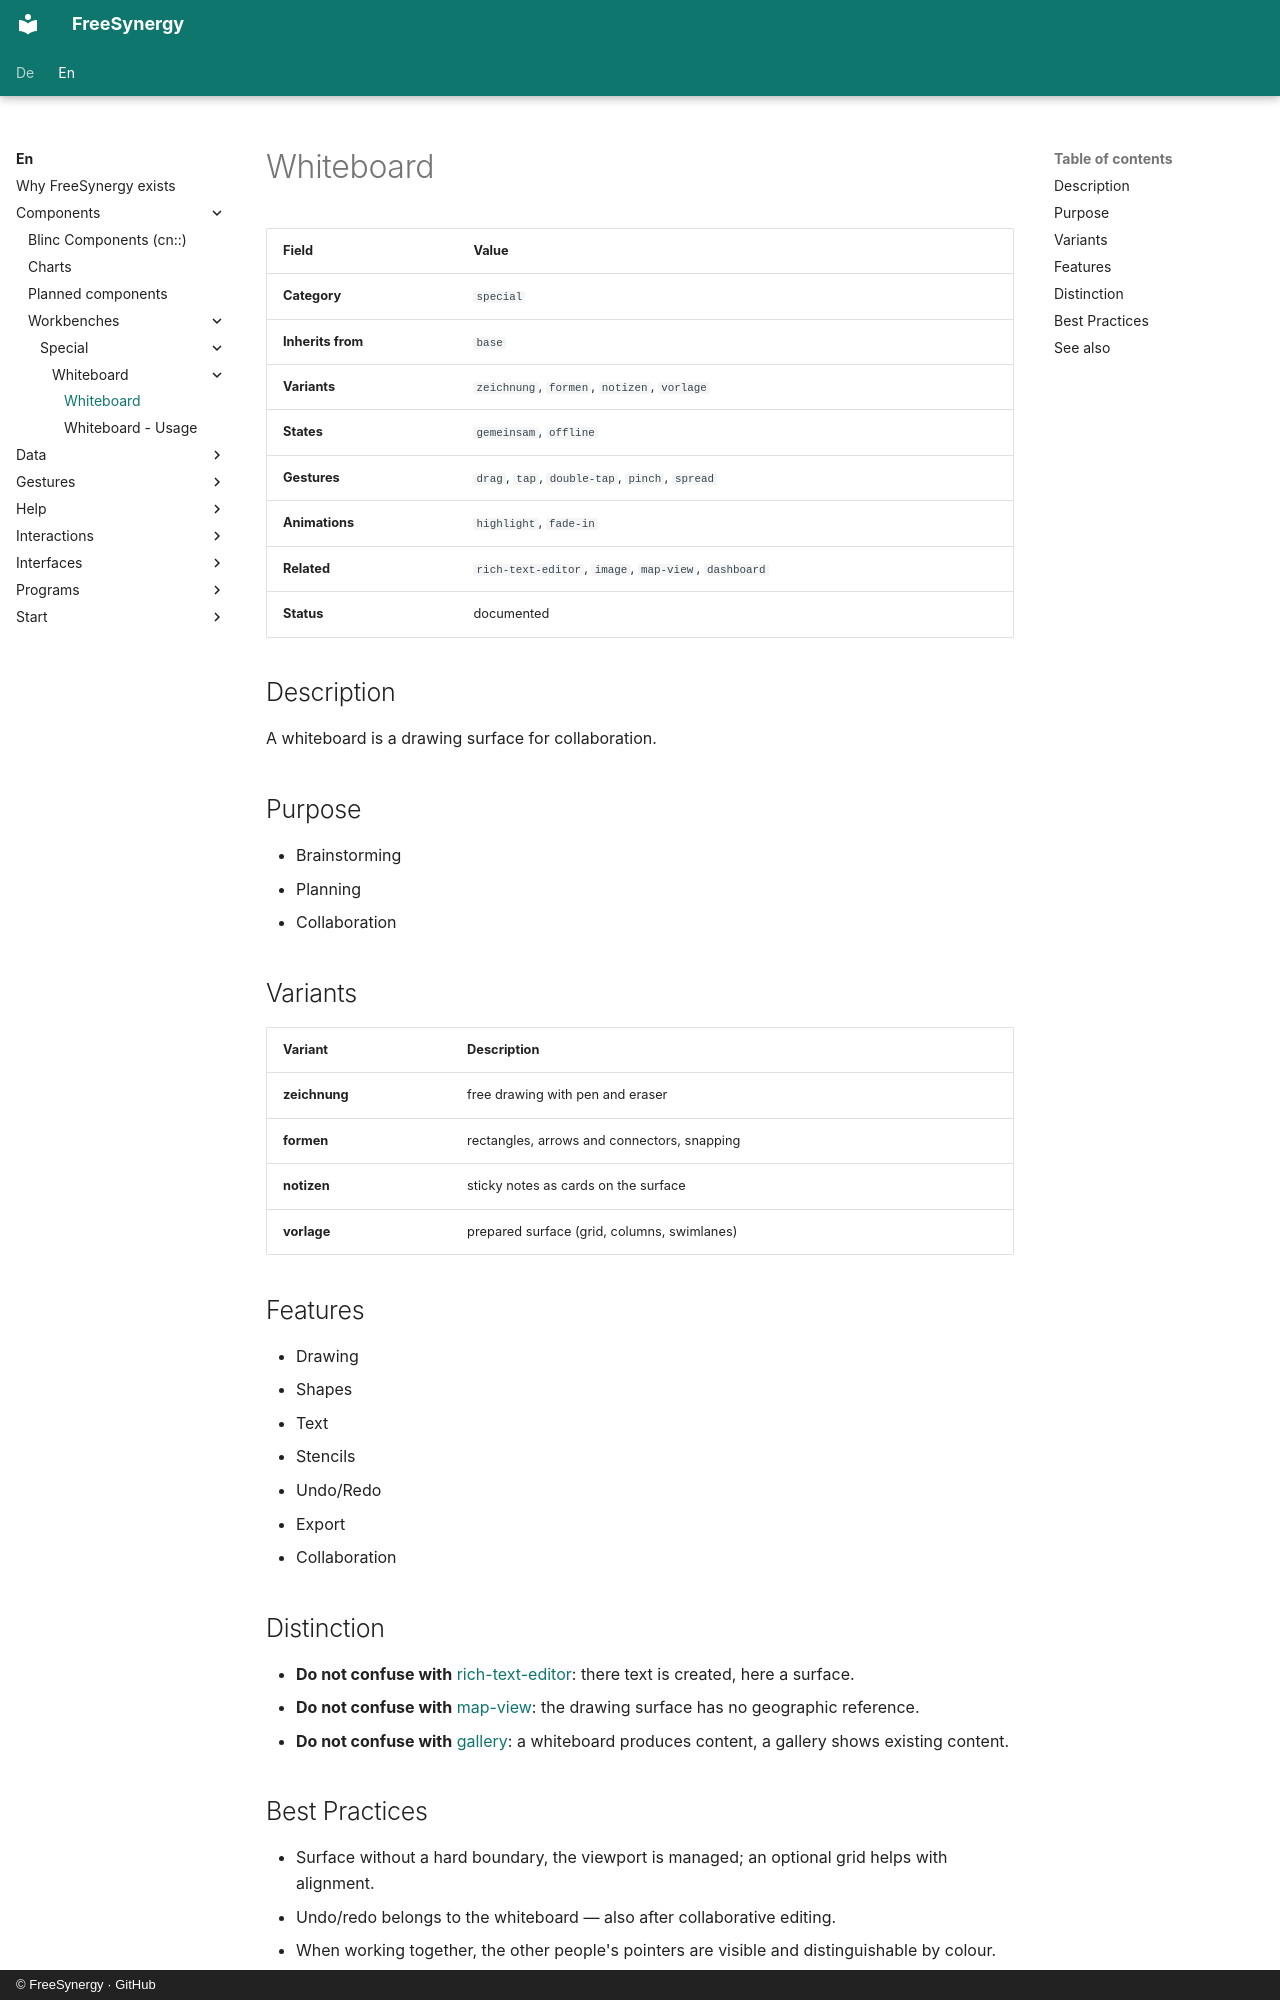

repository: FreeSynergy/fs-documentation · page: en/components/workbenches/special/whiteboard/description/index.html · generator: mkdocs · copyright: © FreeSynergy · GitHub

# Whiteboard

| Field | Value |
| ------ | ------ |
| **Category** | `special` |
| **Inherits from** | `base` |
| **Variants** | `zeichnung`, `formen`, `notizen`, `vorlage` |
| **States** | `gemeinsam`, `offline` |
| **Gestures** | `drag`, `tap`, `double-tap`, `pinch`, `spread` |
| **Animations** | `highlight`, `fade-in` |
| **Related** | `rich-text-editor`, `image`, `map-view`, `dashboard` |
| **Status** | documented |

## Description
A whiteboard is a drawing surface for collaboration.

## Purpose

- Brainstorming
- Planning
- Collaboration

## Variants

| Variant | Description |
| ---------- | -------------- |
| **zeichnung** | free drawing with pen and eraser |
| **formen** | rectangles, arrows and connectors, snapping |
| **notizen** | sticky notes as cards on the surface |
| **vorlage** | prepared surface (grid, columns, swimlanes) |

## Features

- Drawing
- Shapes
- Text
- Stencils
- Undo/Redo
- Export
- Collaboration

## Distinction

- **Do not confuse with** [rich-text-editor](../../fields/rich-text-editor/): there text is
  created, here a surface.
- **Do not confuse with** [map-view](../../../widgets/special/map-view/): the drawing surface has no geographic reference.
- **Do not confuse with** [gallery](../../../widgets/media/gallery/): a whiteboard produces content,
  a gallery shows existing content.
